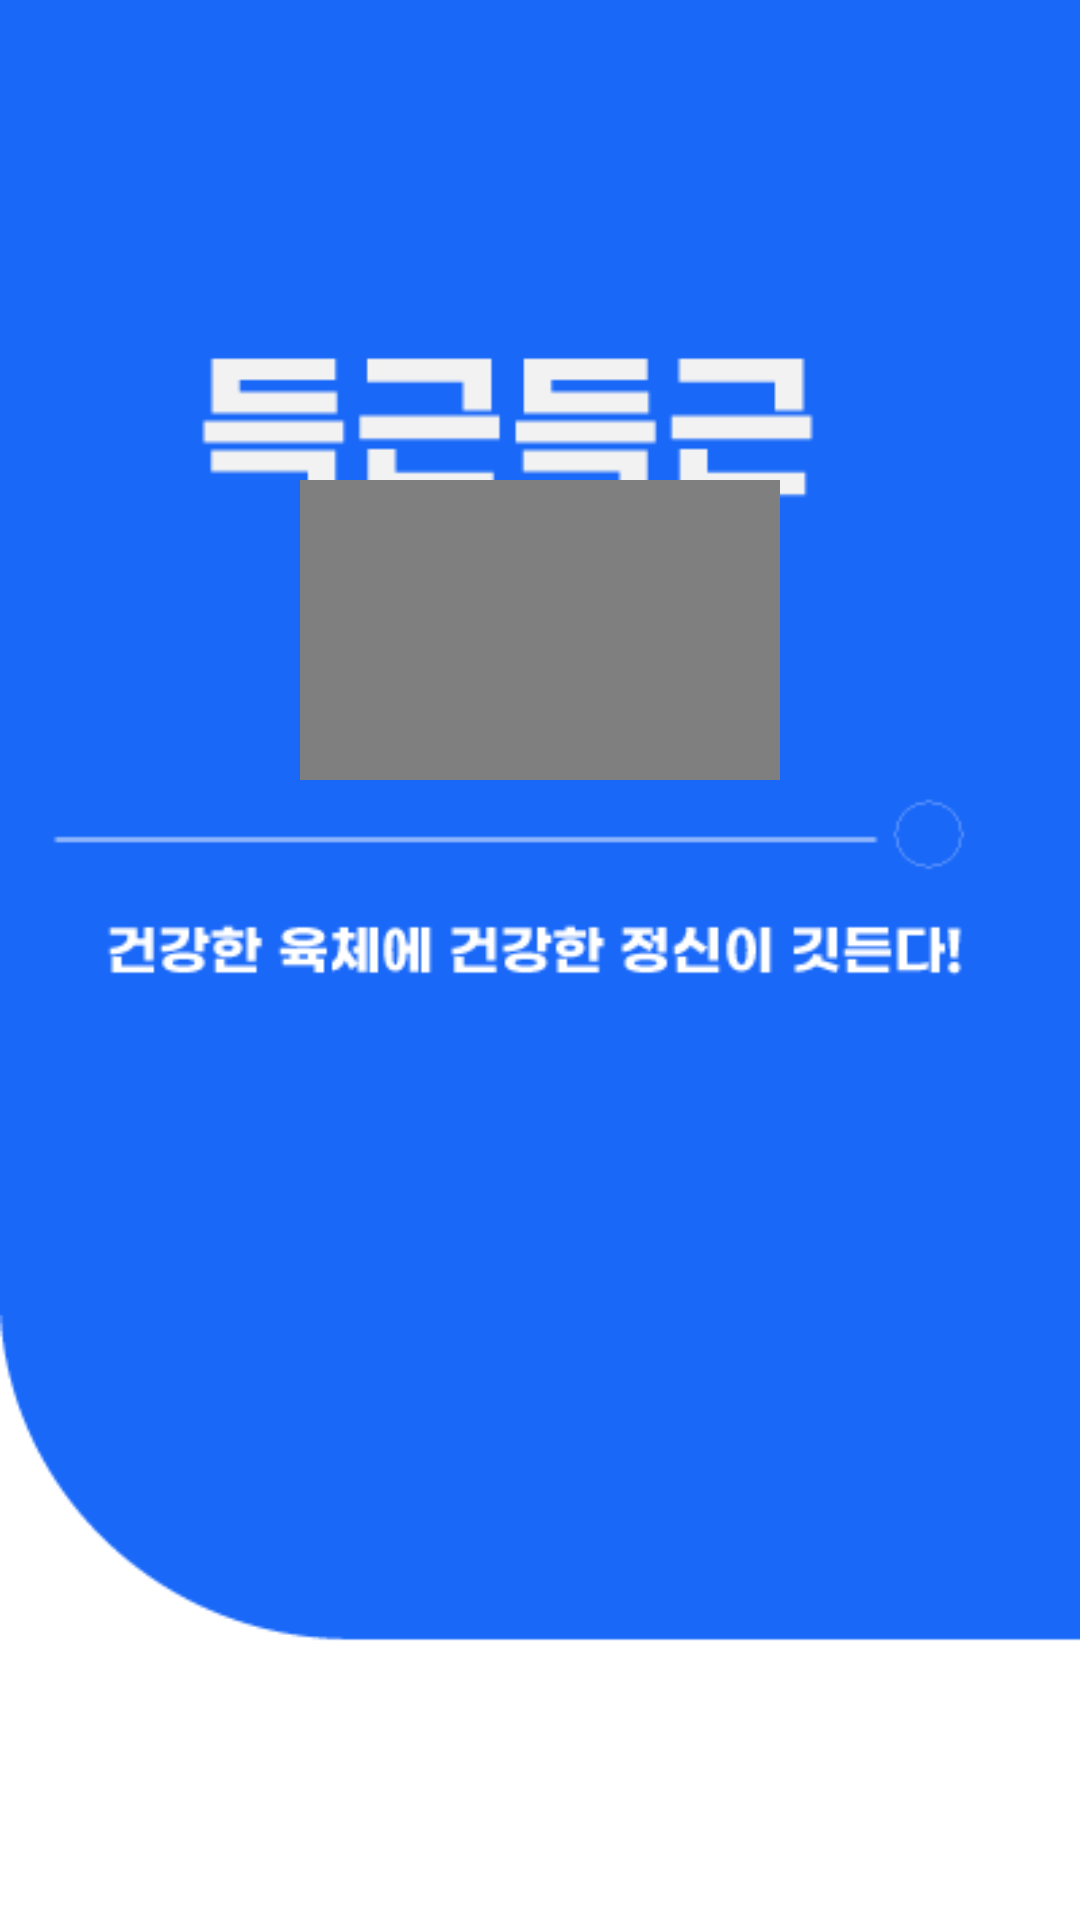

Reconstruct the res/layout file that produces this screen, plus the resources it refers to.
<!-- AndroidManifest.xml: application theme Theme.AppCompat.NoActionBar -->
<!-- res/layout/loading.xml -->
<?xml version="1.0" encoding="utf-8"?>
<FrameLayout
    xmlns:android="http://schemas.android.com/apk/res/android"
    android:layout_width="match_parent"
    android:layout_height="match_parent"
    android:background="#ffffff"
    android:orientation="vertical">

    <ImageView
        android:id="@+id/logo"
        android:layout_width="match_parent"
        android:layout_height="match_parent"
        android:layout_marginBottom="20dp"
        android:layout_weight="0"
        android:scaleType="fitXY"
        android:src="@drawable/back"></ImageView>

    <VideoView
        android:id="@+id/videoView"
        android:layout_width="160dp"
        android:layout_height="100dp"
        android:layout_gravity="center"
        android:layout_marginBottom="110dp"
      ></VideoView>



</FrameLayout>
<!-- resources referenced by this layout -->
<resources>
  <!-- drawable back: png bitmap (drawable-v24, 7109 bytes) -->
</resources>
